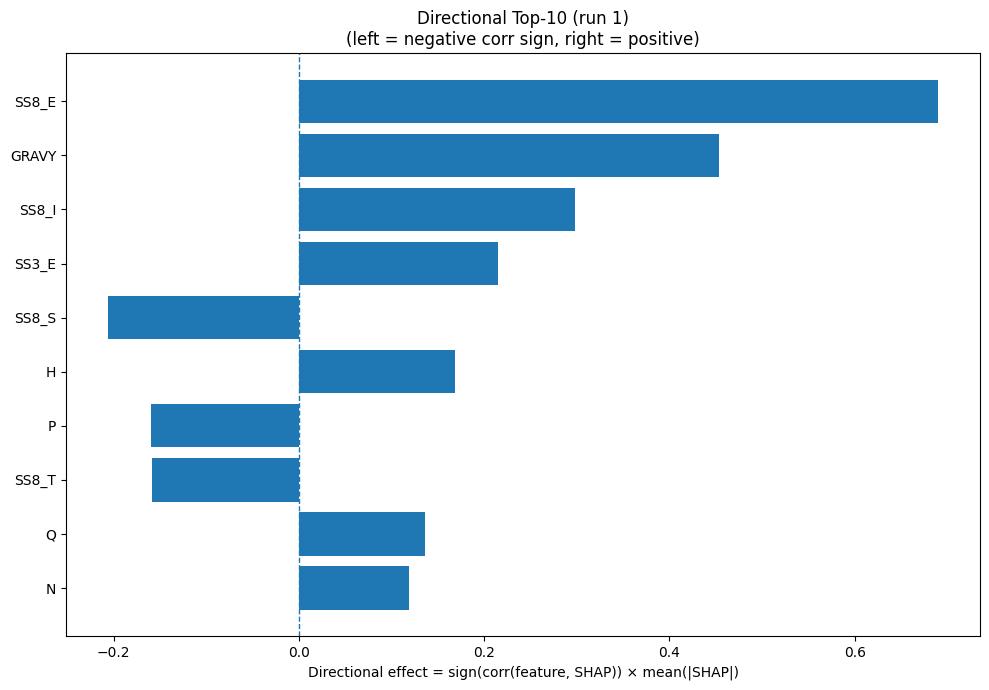

The file beside this chart, header and first rows:
Index, Feature, CorrSign, MeanAbsSHAP, DirectionalEffect
24, SS8_E, 1.0, 0.6904, 0.6904
32, GRAVY, 1.0, 0.4533, 0.4533
26, SS8_I, 1.0, 0.2982, 0.2982
21, SS3_E, 1.0, 0.2144, 0.2144
29, SS8_S, -1.0, 0.2064, -0.2064
6, H, 1.0, 0.1684, 0.1684
12, P, -1.0, 0.1597, -0.1597
28, SS8_T, -1.0, 0.1583, -0.1583
13, Q, 1.0, 0.1358, 0.1358
11, N, 1.0, 0.1193, 0.1193
0, A, -1.0, 0.1171, -0.1171
15, S, 1.0, 0.1069, 0.1069
25, SS8_G, -1.0, 0.1056, -0.1056
3, E, 1.0, 0.09467, 0.09467
31, ASA, -1.0, 0.08401, -0.08401
16, T, -1.0, 0.07831, -0.07831
27, SS8_B, -1.0, 0.06579, -0.06579
22, SS3_C, -1.0, 0.05362, -0.05362
33, AROM, -1.0, 0.04836, -0.04836
4, F, 1.0, 0.04812, 0.04812
8, K, -1.0, 0.03825, -0.03825
10, M, 1.0, 0.03571, 0.03571
9, L, -1.0, 0.03294, -0.03294
17, V, 1.0, 0.03289, 0.03289
23, SS8_H, -1.0, 0.03136, -0.03136
18, W, -1.0, 0.03089, -0.03089
19, Y, -1.0, 0.03037, -0.03037
14, R, -1.0, 0.02984, -0.02984
5, G, 1.0, 0.02747, 0.02747
2, D, -1.0, 0.02534, -0.02534
20, SS3_H, -1.0, 0.02299, -0.02299
7, I, -1.0, 0.01523, -0.01523
30, SS8_-, 1.0, 0.007919, 0.007919
1, C, 1.0, 0.007399, 0.007399
